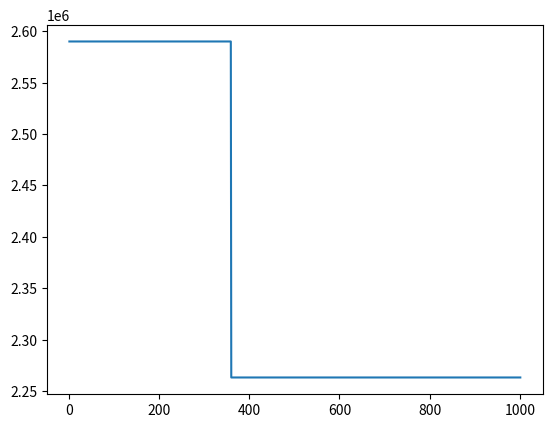

Recreate this plot in Python.
import random
import numpy as np
import copy
from matplotlib import pyplot as plt

# %% md ## Таблица #%%
Table = [(21000, 50000), (50000, 84000), (786000, 987000), (97000, 156000), (125000, 239000), (1008000, 1383000),
         (902000, 115800), (462000, 96000), (465000, 790000), (545000, 908000), (311000, 396000), (675000, 984000),
         (128000, 189000), (105000, 103000), (215000, 285000), (31000, 70000), (42000, 90000), (78000, 73000), ]
border = int(len(Table) * 0.7)
test = Table[border:]
train = Table[:border]


def MD(x, T=train):
    s = 0.0
    for el in T:
        s += abs(x[0] * el[0] ** x[1] - el[1])
    return s


def generate(N, lb=0.0, rb=10.0):
    r = []
    for i in range(N):
        r.append((random.uniform(lb, rb), random.uniform(lb, rb)))
    return r


def ra(N, T, c1=0.1, c2=0.2):
    Y = np.array(generate(N))
    X = Y.copy()
    ymax = copy.copy(Y[0])
    v = [0] * N
    x0 = []
    x1 = []
    for i in range(T):
        x0.append(i)
        x1.append(MD(ymax))
        for j in range(N):
            if MD(X[j]) < MD(Y[j]):
                Y[j] = X[j]
            if MD(Y[j]) < MD(ymax):
                ymax = Y[j]
        for j in range(N):
            v[j] = v[j] + c1 * random.uniform(0.0, 1.0) * (Y[j] - X[j]) + c2 * random.uniform(0.0, 1.0) * (
                    ymax - X[j])
        X[j] = X[j] + v[j]
    x0.append(T + 1)
    x1.append(MD(ymax))
    return [ymax, x0, x1]


maximum, x0, x1 = ra(200, 1000)
print(maximum, MD(maximum, test))
plt.plot(x0[1:], x1[1:])
plt.show()